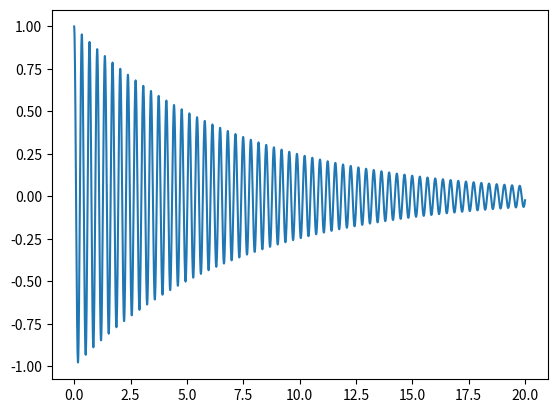

This figure's Python source:
import math
import matplotlib.pyplot as mp

i=0
A=1
T=[]
X=[]
while(i<=20):
    T.append(i)
    i+=0.001

phi=0
mass=0.25
k=85
b=0.07

w=(k/mass -(b/2*mass)**2)**(1/2)

for t in T:
    l=A*((2.718281828)**(-b*t/(2*mass)))* math.cos(w*t+phi)
    X.append(l)

mp.plot(T,X)    
mp.show()